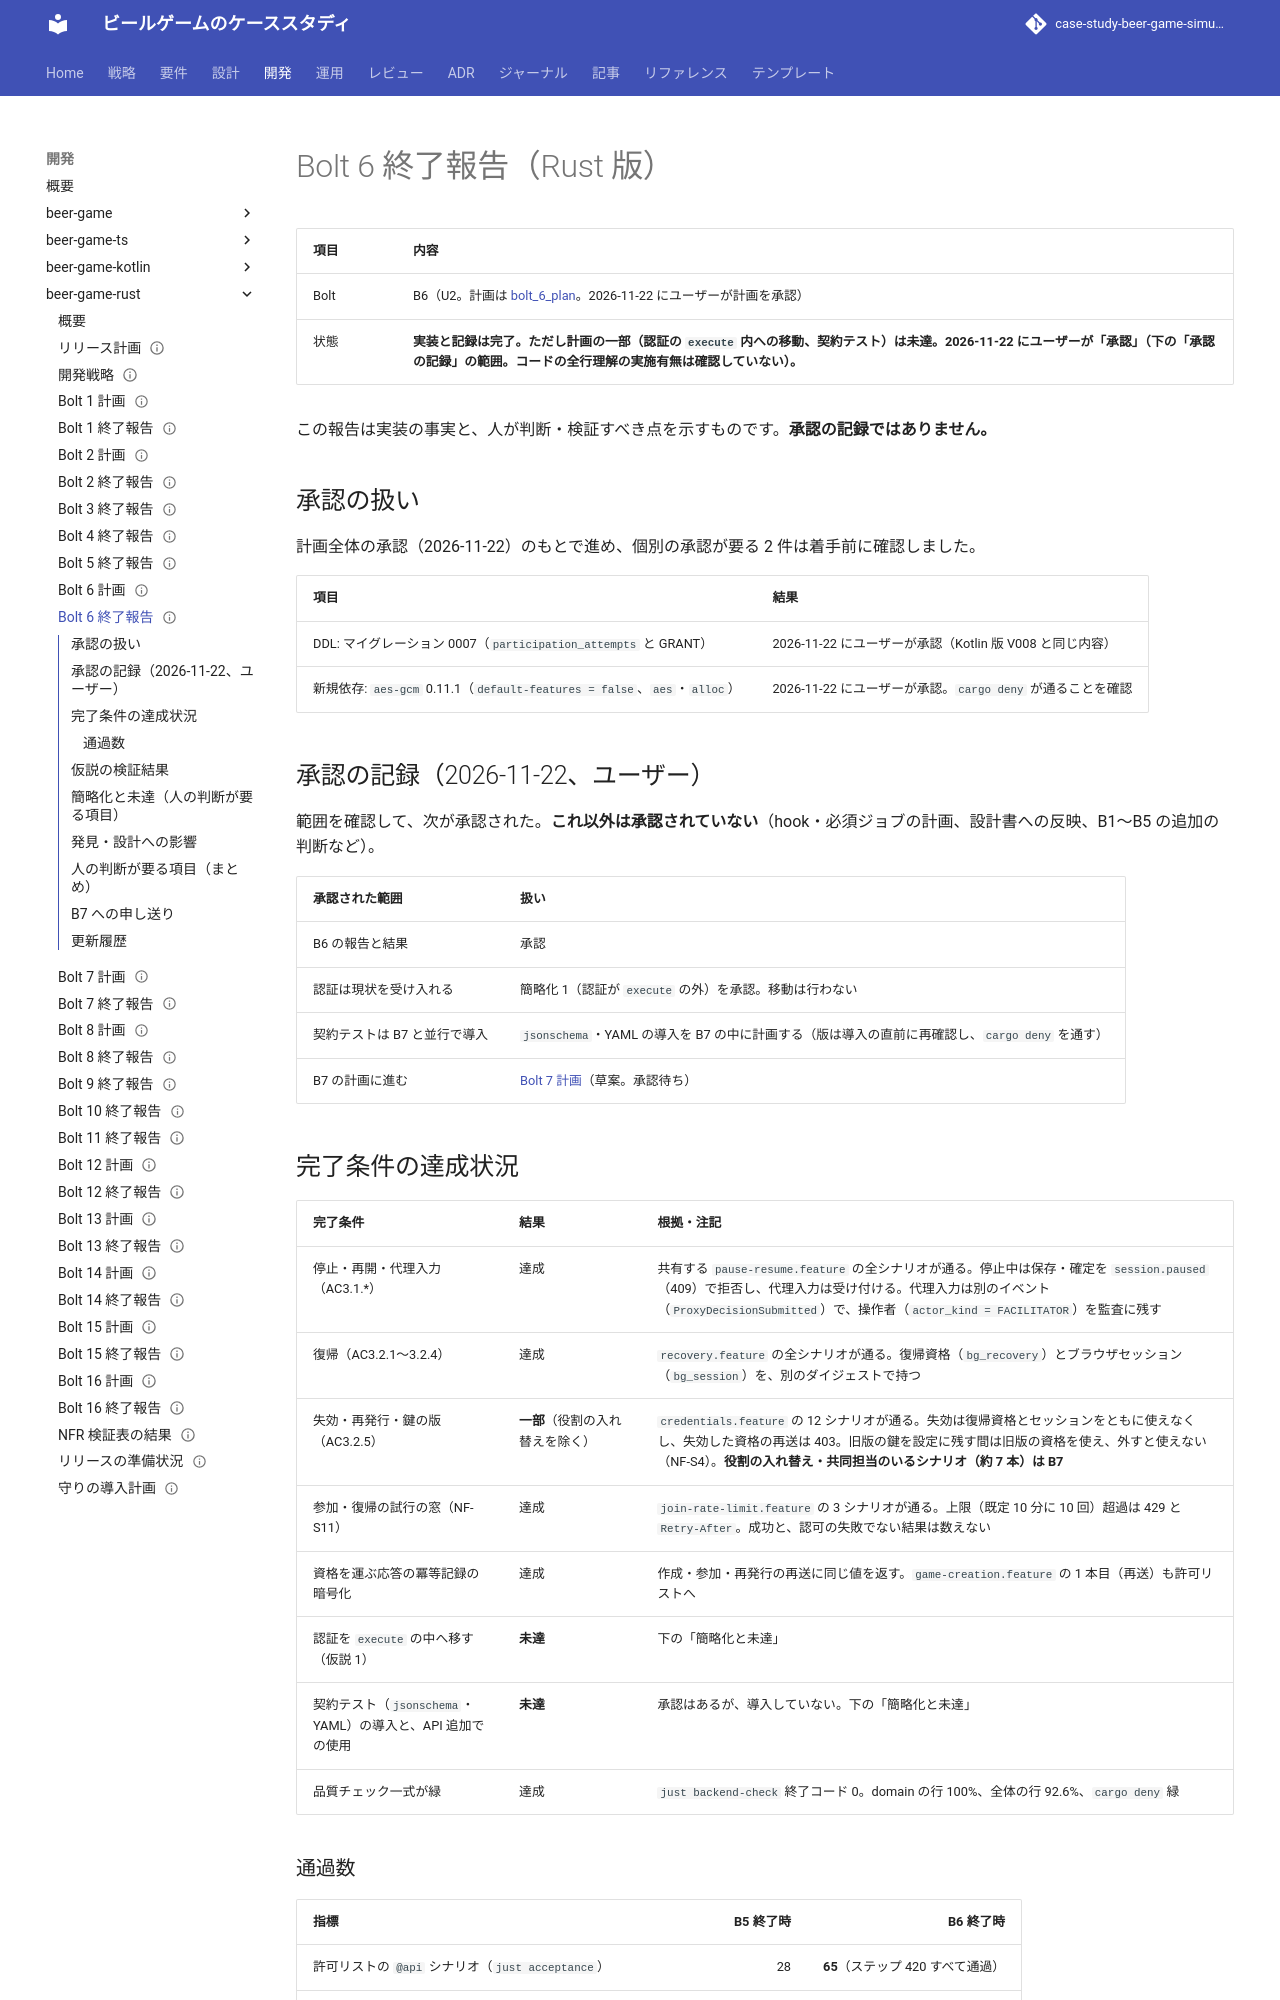

repository: k2works/case-study-beer-game-simulation · page: development/beer-game-rust/bolt_6_report/index.html · generator: mkdocs

---
type: Reference
title: "Bolt 6 終了報告 - 進行の継続と資格（Rust 版）"
description: "beer-game-rust の Bolt 6 の結果。停止・再開・代理入力、復帰・失効・再発行・鍵の版、参加・復帰の試行の窓、資格を運ぶ応答の暗号化。許可リストと @ui の通過数、未達と簡略化、人の判断が要る項目、B7 への申し送り。"
tags: [report, plan]
status: draft
generated: { by: claude-code/claude-sonnet-5-5, at: 2026-11-22T00:00:00Z }
---

# Bolt 6 終了報告（Rust 版）

| 項目 | 内容 |
| :--- | :--- |
| Bolt | B6（U2。計画は [bolt_6_plan](./bolt_6_plan.md)。2026-11-22 にユーザーが計画を承認） |
| 状態 | **実装と記録は完了。ただし計画の一部（認証の `execute` 内への移動、契約テスト）は未達。2026-11-22 にユーザーが「承認」（下の「承認の記録」の範囲。コードの全行理解の実施有無は確認していない）。** |

この報告は実装の事実と、人が判断・検証すべき点を示すものです。**承認の記録ではありません。**

## 承認の扱い

計画全体の承認（2026-11-22）のもとで進め、個別の承認が要る 2 件は着手前に確認しました。

| 項目 | 結果 |
| :--- | :--- |
| DDL: マイグレーション 0007（`participation_attempts` と GRANT） | 2026-11-22 にユーザーが承認（Kotlin 版 V008 と同じ内容） |
| 新規依存: `aes-gcm` 0.11.1（`default-features = false`、`aes`・`alloc`） | 2026-11-22 にユーザーが承認。`cargo deny` が通ることを確認 |

## 承認の記録（2026-11-22、ユーザー）

範囲を確認して、次が承認された。**これ以外は承認されていない**（hook・必須ジョブの計画、設計書への反映、B1〜B5 の追加の判断など）。

| 承認された範囲 | 扱い |
| :--- | :--- |
| B6 の報告と結果 | 承認 |
| 認証は現状を受け入れる | 簡略化 1（認証が `execute` の外）を承認。移動は行わない |
| 契約テストは B7 と並行で導入 | `jsonschema`・YAML の導入を B7 の中に計画する（版は導入の直前に再確認し、`cargo deny` を通す） |
| B7 の計画に進む | [Bolt 7 計画](./bolt_7_plan.md)（草案。承認待ち） |

## 完了条件の達成状況

| 完了条件 | 結果 | 根拠・注記 |
| :--- | :--- | :--- |
| 停止・再開・代理入力（AC3.1.*） | 達成 | 共有する `pause-resume.feature` の全シナリオが通る。停止中は保存・確定を `session.paused`（409）で拒否し、代理入力は受け付ける。代理入力は別のイベント（`ProxyDecisionSubmitted`）で、操作者（`actor_kind = FACILITATOR`）を監査に残す |
| 復帰（AC3.2.1〜3.2.4） | 達成 | `recovery.feature` の全シナリオが通る。復帰資格（`bg_recovery`）とブラウザセッション（`bg_session`）を、別のダイジェストで持つ |
| 失効・再発行・鍵の版（AC3.2.5） | **一部**（役割の入れ替えを除く） | `credentials.feature` の 12 シナリオが通る。失効は復帰資格とセッションをともに使えなくし、失効した資格の再送は 403。旧版の鍵を設定に残す間は旧版の資格を使え、外すと使えない（NF-S4）。**役割の入れ替え・共同担当のいるシナリオ（約 7 本）は B7** |
| 参加・復帰の試行の窓（NF-S11） | 達成 | `join-rate-limit.feature` の 3 シナリオが通る。上限（既定 10 分に 10 回）超過は 429 と `Retry-After`。成功と、認可の失敗でない結果は数えない |
| 資格を運ぶ応答の冪等記録の暗号化 | 達成 | 作成・参加・再発行の再送に同じ値を返す。`game-creation.feature` の 1 本目（再送）も許可リストへ |
| 認証を `execute` の中へ移す（仮説 1） | **未達** | 下の「簡略化と未達」 |
| 契約テスト（`jsonschema`・YAML）の導入と、API 追加での使用 | **未達** | 承認はあるが、導入していない。下の「簡略化と未達」 |
| 品質チェック一式が緑 | 達成 | `just backend-check` 終了コード 0。domain の行 100%、全体の行 92.6%、`cargo deny` 緑 |
